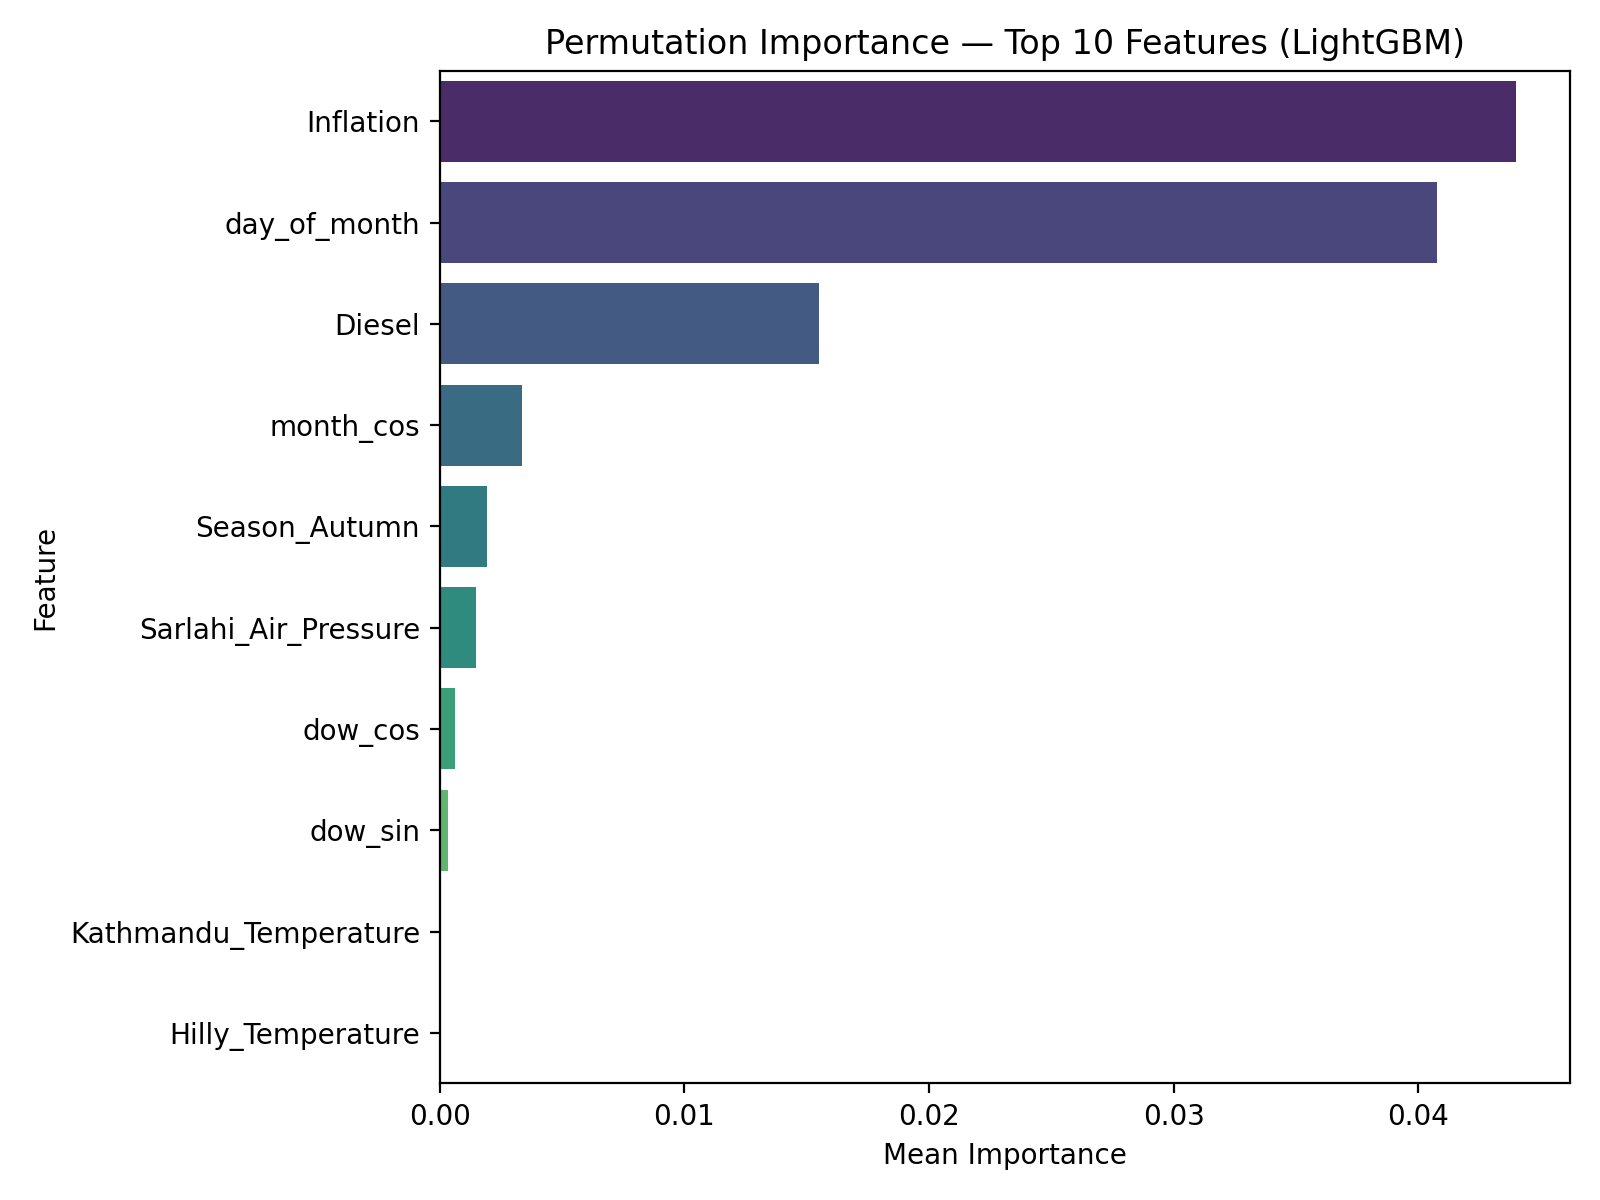

Data behind this chart, as committed beside it:
feature, importance_mean, importance_std
Inflation, 0.044, 0.006758
day_of_month, 0.04078, 0.02535
Diesel, 0.0155, 0.01368
month_cos, 0.003356, 0.001678
Season_Autumn, 0.001929, 0.001908
Sarlahi_Air_Pressure, 0.001489, 0.0001443
dow_cos, 0.000639, 0.0004218
dow_sin, 0.0003544, 0.0005153
Kathmandu_Temperature, 2.6828028577430273e-05, 0.0002794
Hilly_Temperature, 0.0, 0.0
Season_Monsoon, 0.0, 0.0
Kavre_Rainfall_MM, 0.0, 0.0
is_weekend, 0.0, 0.0
Season_Spring, 0.0, 0.0
Supply_Volume_lag3, 0.0, 0.0
Supply_Volume_lag1, 0.0, 0.0
Average_Price_lag14, 0.0, 0.0
Average_Price_lag7, 0.0, 0.0
Average_Price_lag3, 0.0, 0.0
Average_Price_lag1, 0.0, 0.0
Season_Winter, 0.0, 0.0
Dhading_Air_Pressure, 0.0, 0.0
is_festival, 0.0, 0.0
Supply_Volume_rollmean_3, 0.0, 0.0
Supply_Volume_rollstd_3, 0.0, 0.0
Supply_Volume_rollmean_7, 0.0, 0.0
Supply_Volume_rollstd_7, 0.0, 0.0
Sarlahi_Temperature_rollmean_3, 0.0, 0.0
Sarlahi_Temperature_rollstd_3, 0.0, 0.0
Sarlahi_Temperature_rollmean_7, 0.0, 0.0
Sarlahi_Temperature_rollstd_7, 0.0, 0.0
Sarlahi_Rainfall_MM_rollmean_3, 0.0, 0.0
Supply_Volume_lag7, 0.0, 0.0
Sarlahi_Temperature_lag1, 0.0, 0.0
Sarlahi_Temperature_lag3, 0.0, 0.0
Sarlahi_Temperature_lag7, 0.0, 0.0
Sarlahi_Rainfall_MM_lag1, 0.0, 0.0
Sarlahi_Rainfall_MM_lag3, 0.0, 0.0
Sarlahi_Rainfall_MM_lag7, 0.0, 0.0
Hilly_Temperature_lag1, 0.0, 0.0
Hilly_Temperature_lag3, 0.0, 0.0
Hilly_Temperature_lag7, 0.0, 0.0
Hilly_Air_Pressure_lag1, 0.0, 0.0
Hilly_Air_Pressure_lag3, 0.0, 0.0
Dhading_Rainfall_MM_lag1, 0.0, 0.0
Dhading_Rainfall_MM_lag3, 0.0, 0.0
Dhading_Rainfall_MM_lag7, 0.0, 0.0
Kavre_Rainfall_MM_lag1, 0.0, 0.0
Kavre_Rainfall_MM_lag3, 0.0, 0.0
Kavre_Rainfall_MM_lag7, 0.0, 0.0
Kathmandu_Air_Pressure_lag1, 0.0, 0.0
Kathmandu_Air_Pressure_lag3, 0.0, 0.0
Kathmandu_Rainfall_MM_lag1, 0.0, 0.0
Kathmandu_Rainfall_MM_lag3, 0.0, 0.0
Kathmandu_Rainfall_MM_lag7, 0.0, 0.0
Hilly_Air_Pressure_rollmean_3, 0.0, 0.0
Hilly_Air_Pressure_rollstd_3, 0.0, 0.0
Dhading_Rainfall_MM_rollmean_3, 0.0, 0.0
Dhading_Rainfall_MM_rollstd_3, 0.0, 0.0
Dhading_Rainfall_MM_rollmean_7, 0.0, 0.0
... 27 more rows
